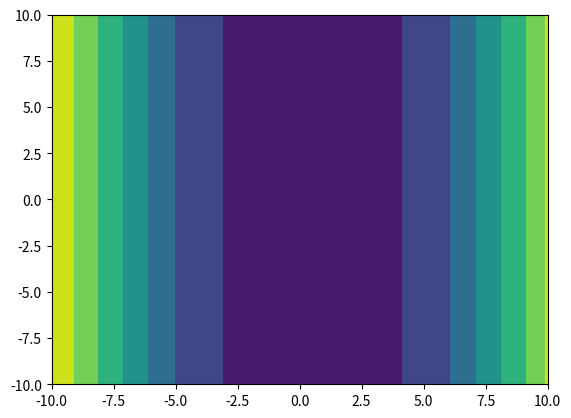

Python code for this plot:
from numpy import *

sigma = 2400*10**6
tau = 75*10**9

sigma_11 = sigma_22 = sigma_33 = sigma
tau_12 = tau_13 = tau_21 = tau_23 = tau_31 = tau_32 = tau

stress_tensor = array([
    [sigma_11, tau_12, tau_13],
    [tau_21, sigma_22, tau_23],
    [tau_31, tau_32, sigma_33],
    ])

area = array([
    [1],
    [1],
    [1]
    ])

ans = matmul(stress_tensor, area )

import matplotlib.pyplot as plt
from numpy import *
x = linspace(-10,10,100)
y = x
xx, yy = meshgrid(x,y)
z = floor(xx)**2
plt.contourf(x,y,z)
plt.show()
